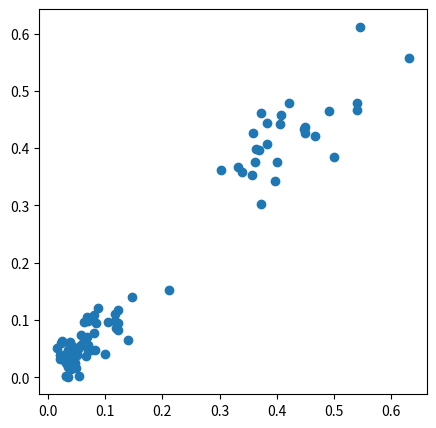
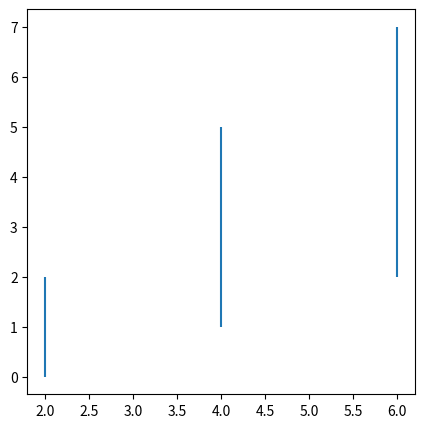
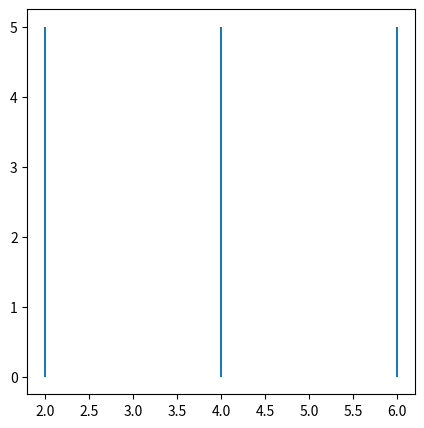
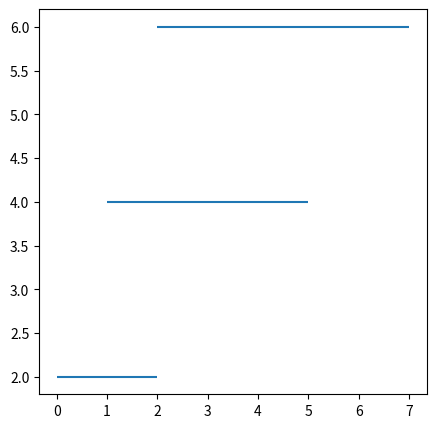
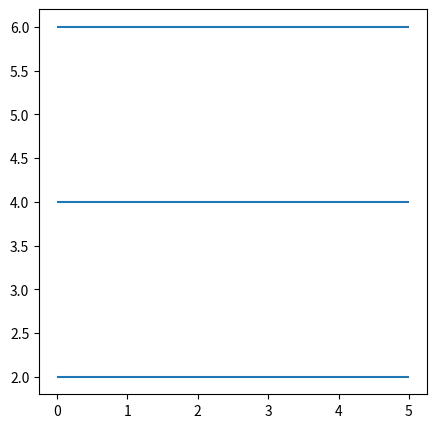
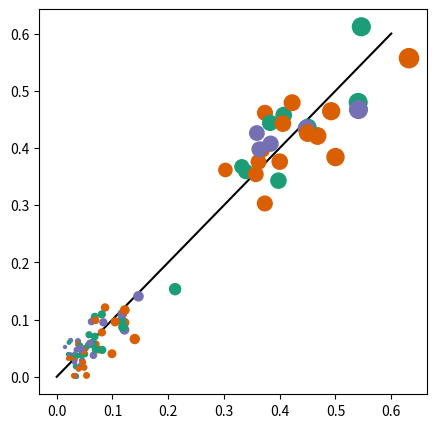
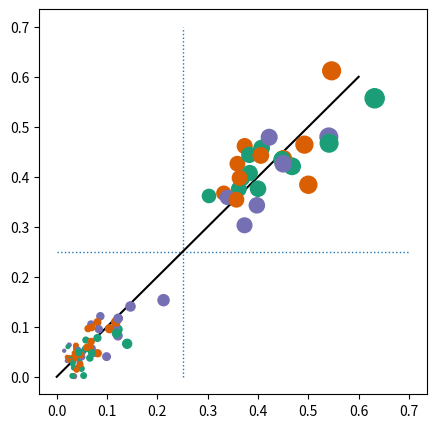
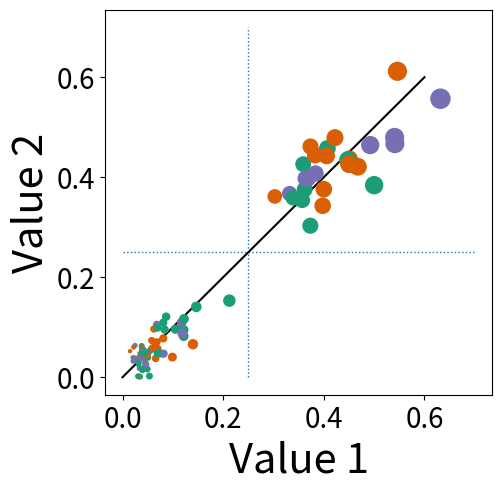
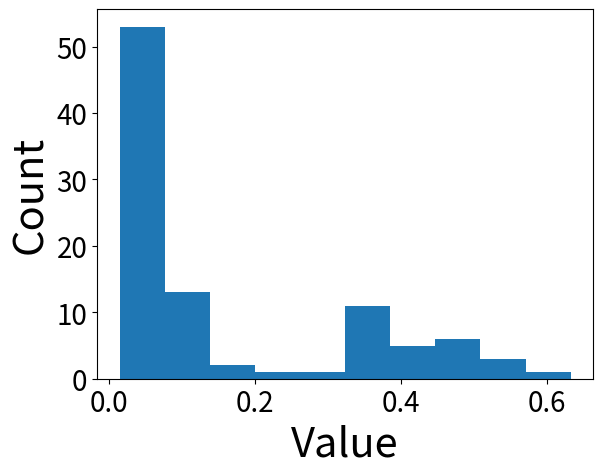
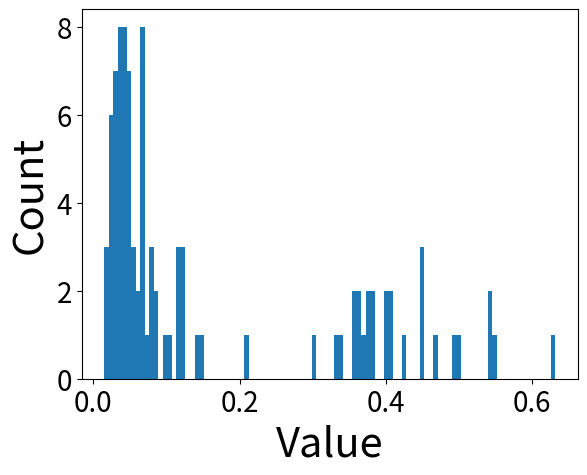
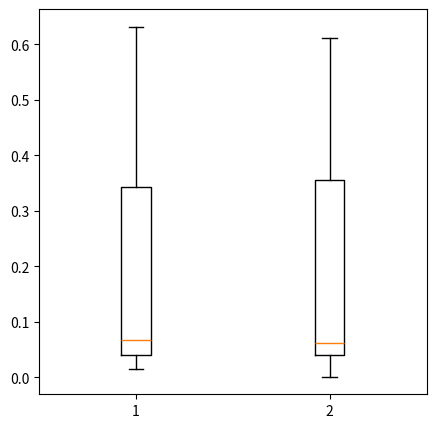

These charts were generated, in order, by the following Python code:
#%matplotlib inline

import matplotlib.pyplot as plt
plt.get_backend()

# Execute the code in this cell

# Does the output look like this?: 'module://ipykernel.pylab.backend_inline' 
    # If so, then you're good to go
    # If not, then uncomment the first line in this cell and rerun, hopefully that will fix the issue

# Here, I'm importing a couple more modules that will be used in this notebook

import random                # This is a standard python library that allows for pseudo random number generation
import numpy as np           # Numpy is a common mathematical module that also supports multidimensional arrays
                                 # By convention, numpy is imported as np
                             # Matplotlib was actually written to take numpy arrays as data input
                                 # However, several other data types, like lists also generally work
                             # If you're having issues though, you may want to convert your data to a numpy array 
                                 # before giving it to matplotlib
                

# The first step in generating a figure with Matplotlib is to initiate your canvas
# You can do this with the subplots() function

# This barebones version initiates a canvas of default size and with a single Axes object
fig, ax = plt.subplots()

# The default plot size is 6.4 inches wide and 4.8 inches tall 

# This version still has a single Axes object, but now the figure size is being explicitly defined
    # In this case, the figure will be 5 inches by 5 inches

fig, ax = plt.subplots(figsize=(5,5))


### Now the canvas being initiated contains 4 distinct panels/Axes objects, 
    ### And these are arranged in two rows and two columns
### The full figure size is still 5 inches by 5 inches

###                      ***                The portion indicated with the stars is the part that defines the number of rows and columns to include
fig, axes = plt.subplots(2,2,figsize=(5,5))

### This week, we'll be focusing on plots with a single set of axes
    ### Next week, we'll work more with plots that contain multiple axes objects

### Let's initiate a new plot, 5 inches by 5 inches, with a single Axes object assigned to the 'ax' variable
fig, ax = plt.subplots(figsize=(5,5))

### Once you've initiated your canvas, it's time to start adding plot elements
### This is done using built-in methods of the Axes object(s) associated with your figure

### For example, you can use the scatter method to add a whole series of points defined by x and y coordinates

### Here, I'm defining my x and y coordinates and I'm saving them as numpy arrays
x=np.array([0.0385, 0.1215, 0.0867, 0.0439, 0.6318, 0.0681, 0.0809, 0.0382, 0.2123, 0.0249, 0.07, 0.0755, 0.4677, 0.035, 0.3026, 0.332, 0.0307, 0.0456, 0.359, 0.3735, 0.3619, 0.0325, 0.0659, 0.0492, 0.0535, 0.0332, 0.4, 0.5, 0.4505, 0.0445, 0.0314, 0.0991, 0.14, 0.0837, 0.3684, 0.0579, 0.0461, 0.4477, 0.0515, 0.0207, 0.3732, 0.4071, 0.3392, 0.3836, 0.45, 0.3977, 0.4222, 0.0149, 0.0816, 0.0207, 0.3571, 0.3634, 0.034, 0.3827, 0.039, 0.0413, 0.0682, 0.0623, 0.4056, 0.0487, 0.0504, 0.0403, 0.0247, 0.1216, 0.1466, 0.1163, 0.5407, 0.5412, 0.0242, 0.1048, 0.1176, 0.1189, 0.0484, 0.0272, 0.0316, 0.0696, 0.0355, 0.0243, 0.0328, 0.0652, 0.0468, 0.1221, 0.0422, 0.081, 0.0426, 0.5463, 0.0367, 0.4922, 0.0444, 0.065, 0.032, 0.0697, 0.0565, 0.0395, 0.0595, 0.0221])
y=np.array([0.0567, 0.0947, 0.1211, 0.0204, 0.557, 0.1053, 0.1091, 0.0623, 0.1532, 0.0636, 0.057, 0.0476, 0.421, 0.001, 0.3616, 0.3673, 0.002, 0.0284, 0.4261, 0.4615, 0.3756, 0.0395, 0.0376, 0.0163, 0.0024, 0.0016, 0.3761, 0.3841, 0.4361, 0.0375, 0.0015, 0.0403, 0.066, 0.0952, 0.3972, 0.0735, 0.0441, 0.4342, 0.0497, 0.0393, 0.303, 0.4575, 0.3587, 0.4075, 0.4259, 0.3429, 0.4791, 0.0521, 0.047, 0.0321, 0.354, 0.3977, 0.018, 0.4438, 0.0565, 0.0481, 0.0704, 0.0964, 0.4426, 0.0461, 0.0397, 0.0511, 0.0324, 0.0822, 0.1407, 0.0984, 0.4797, 0.4671, 0.0387, 0.096, 0.1098, 0.0868, 0.0437, 0.0352, 0.0319, 0.0988, 0.0473, 0.0328, 0.0303, 0.0559, 0.025, 0.1167, 0.0543, 0.0776, 0.0508, 0.6119, 0.0368, 0.4643, 0.0476, 0.0606, 0.0256, 0.0476, 0.0551, 0.0141, 0.0588, 0.0601])

### Here I'm adding the scatter points
ax.scatter(x,y)
### ^^^^^ This command illustrates the most barebone method for creating this scatterplot
### But there are many optional parameters that can be specified to change the appearance 
    ### (see https://matplotlib.org/stable/api/_as_gen/matplotlib.axes.Axes.scatter.html)
### Try commenting out the simple version on line 14 and testing each of the following examples in it's place

### Here, I'm generating the same plot, but changing the color of the circles to red
#ax.scatter(x,y,c='red')

### You can also speciy an RGB color in hexadecimal format
#ax.scatter(x,y,c='#8856a7')

### Or by specifying the proportion of red, green and blue
#ax.scatter(x,y,c=[[221/256,28/256,119/256]])

### Here, I've increased the size of all of the points evenly (s=200), 
    ### and I've made the points partially transparent (alpha=0.5)
#ax.scatter(x,y, s=200, alpha=0.5)

### You can also make each point a differnt size by providing a list/array of size values to the s argument
    ### Note: this list/array must be the same size as x and y
### In this example, these values have been generated by multiplying each x-coordinate by 300
    ### Note: the syntax is different here than we've used before. This is because x is a numpy array, not a normal list
#ax.scatter(x,y, s=300*x, alpha=0.5)

### Colors can also be provided separately for each point by providing a list of colors to the c argument
    ### Note: this list/array must be the same size as x and y
    ### In this case, I'm generating this list by randomly choosing a color for each point from a list of three possible colors
#ax.scatter(x,y, s=300*x, alpha=0.5, c=np.array([random.choice(['#1b9e77','#d95f02','#7570b3']) for each in x]))



### There are several ways that you can add lines to your plots

### One common use case is to add horizontal or verticle lines to your plots
    ### For example, to indicate thresholds

### Horizontal lines can be added using the .hlines() method 
    ###(https://matplotlib.org/stable/api/_as_gen/matplotlib.axes.Axes.hlines.html)

### Vertical lines can be added with the very similar .vlines() method 
    ###(https://matplotlib.org/stable/api/_as_gen/matplotlib.axes.Axes.vlines.html)
    
### Both of these methods require three posisional arguments: 
    ### The 1st is the x (vlines) or y (hlines) axis position(s) where the lines should be drawn
    ### The 2nd and 3rd are the min and max positions on the opposite axis, that you want your lines to span
    
# Here, for example, I'm adding three vertical lines at x positions 2, 4 and 6, 
    # and these span different y-coordinates

fig, ax = plt.subplots(figsize=(5,5))
ax.vlines(2, 0, 2)
ax.vlines(4, 1, 5)
ax.vlines(6, 2, 7)

# Note: If I wanted these three lines to span the same y-coordinates, 
    # I could draw them all with a single command
fig, ax = plt.subplots(figsize=(5,5))
ax.vlines([2,4,6], 0, 5)


# If we want horizontal lines, we just need to use the hlines .method() instead

fig, ax = plt.subplots(figsize=(5,5))
ax.hlines(2, 0, 2)
ax.hlines(4, 1, 5)
ax.hlines(6, 2, 7)

# Note: this is initiating a 2nd figure, so you will see two panels below
fig, ax = plt.subplots(figsize=(5,5))
ax.hlines([2,4,6], 0, 5)


### If we want a line that is not horizontal or vertical, then we need to use the .plot() method 
    ### (https://matplotlib.org/stable/api/_as_gen/matplotlib.axes.Axes.plot.html)
### This method will draw a line through all of the provided points

### Here, I'm adding a straight, diagonal line to the scatter plot that we generated before
    ### The line will pass through (0,0) and (0.6,0.6)

fig, ax = plt.subplots(figsize=(5,5))
ax.scatter(x,y, zorder=2, s=300*x, c=np.array([random.choice(['#1b9e77','#d95f02','#7570b3']) for each in x]))
ax.plot([0,0.6], [0,0.6], zorder=1, c=(0,0,0))

### Note: The 'zorder' argument allows you to control which of your elements is in the foregound and which is in the background
    ### The elements with the higher zorder values will be plotted in front of the elements with the lower values
    ### I've turned off the transparency for this last example, so you can clearly see the scatter points are in the foreground

### Note2: "(0,0,0)" is the RGB designation for black

### There are several different linestyles you can use when adding lines to your plots 
    ###(https://matplotlib.org/stable/gallery/lines_bars_and_markers/linestyles.html)
### Style is specified with the 'linestyle(s)' or 'ls' argument
### You can also change the line thickness with the 'linewidth(s)' or 'lw' argument

### Here, I'm modifying the above plot to include vertical and horizontal lines at 0.25
    ### These lines will be in the background, dotted and have a line width of 1
    
fig, ax = plt.subplots(figsize=(5,5))
ax.scatter(x,y, zorder=3, s=300*x, c=np.array([random.choice(['#1b9e77','#d95f02','#7570b3']) for each in x]))
ax.plot([0,0.6], [0,0.6], zorder=2, c=(0,0,0))
ax.hlines(0.25, 0, 0.7, ls="dotted", lw=1, zorder=1)
ax.vlines(0.25, 0, 0.7, ls="dotted", lw=1, zorder=1)

### One of the most important rules when making a scientific figure: Always include axis labels!
### You can easily do this using the .set_xlabel() and .set_ylabel() methods


fig, ax = plt.subplots(figsize=(5,5))
ax.scatter(x,y, zorder=3, s=300*x, c=np.array([random.choice(['#1b9e77','#d95f02','#7570b3']) for each in x]))
ax.plot([0,0.6], [0,0.6], zorder=2, c=(0,0,0))
ax.hlines(0.25, 0, 0.7, ls="dotted", lw=1, zorder=1)
ax.vlines(0.25, 0, 0.7, ls="dotted", lw=1, zorder=1)

### Here, I'm adding on to the previous plot, labeling the x-axis "Value 1" and the y-axis "Value 2"
### I'm also setting the font size with the 'fontsize' argument
ax.set_xlabel("Value 1", fontsize=30)
ax.set_ylabel("Value 2", fontsize=30)

### And here, I'm changing the font size for the tick labels on both axes
ax.tick_params(axis='both', which='major', labelsize=20)










### Another common tool for visualizing scientific data is a histogram
### With matplotlib, you can generate histograms using the .hist() method

### Let's go ahead and plot a histogram of the x-axis data from the scatter plots above
### I'm also going to add axis labels and increase the font size for the tick labels
fig, ax = plt.subplots()
ax.hist(x)
ax.set_xlabel("Value", fontsize=30)
ax.set_ylabel("Count", fontsize=30)
ax.tick_params(labelsize=20)

#That plot looks pretty good, but let's take see how the plot changes if we add more bars using the 'bins' argument
fig, ax = plt.subplots()
ax.hist(x, bins=100)
ax.set_xlabel("Value", fontsize=30)
ax.set_ylabel("Count", fontsize=30)
ax.tick_params(labelsize=20)



### Another common tool for visualizing scientific data is the boxplot
### With matplotlib, you can generate boxplots using the .boxplot() method

### The basic usage is pretty straightforward
### Here we will use the x and y coordinate data used previously to generate the scatterplot

fig, ax = plt.subplots(figsize=(5,5))
ax.boxplot([x,y])
### Because we're providing a list with two numpy arrays, two boxplots will be included in the figure

### You can also add notches to show confidence intervals by setting 'notch' to True
### Comment out the previous boxplot command and uncomment the command shown below

#ax.boxplot([x,y], notch=True)
### ^^^^^ In this case, the lower value of the CI is less that the lower quartile, 
    ### which gives a 'flipped' apprearance to the bottom of the boxplot

### You can also make the boxplots horizontal by setting vert to False
#ax.boxplot([x,y], vert=False)

### And you can easily modify the location and width of the boxes and add labels for the boxplots
### Here, I'm setting the x-axis positions to 1 and 5, I'm setting width to 3 for both boxplots
    ### And, I'm setting the labels to be "x-values" and "y-values"
#ax.boxplot([x,y], positions=[1,5], widths=[3,3], labels=["x-values", "y-values"])

### And because matplotlib defaults to a very small text size, 
    ### Let's modify the x-axis and y-axis tick label size
    ### This time, I'm modifying the labels for the x- and y-axes separately
#ax.tick_params(axis='x', which='major', labelsize=25)
#ax.tick_params(axis='y', which='major', labelsize=15)

# And, of course, you need to make sure you have a y-axis label
#ax.set_ylabel("Values", fontsize=25)

